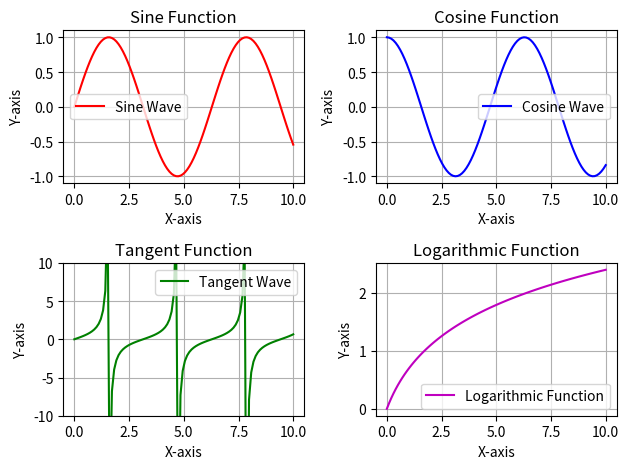

This figure's Python source:
# Subplot is used to create multiple plots in a single figure.
# plt.subplot(nrows, ncols, index) -> nrows is number of rows,
# ncols is number of columns, index is the position of the plot in the grid (starting from 1).
import matplotlib.pyplot as plt
import numpy as np
x = np.linspace(0, 10, 100)
y1 = np.sin(x)
y2 = np.cos(x)
y3 = np.tan(x)
y4 = np.log(x + 1)

plt.subplot(2, 2, 1)  # 2 rows, 2 columns, plot 1
plt.plot(x, y1, 'r-', label='Sine Wave') # r- is red line
plt.title('Sine Function')
plt.xlabel('X-axis')
plt.ylabel('Y-axis')
plt.legend()
plt.grid()

plt.subplot(2, 2, 2)  # 2 rows, 2 columns, plot 2
plt.plot(x, y2, 'b-', label='Cosine Wave')
plt.title('Cosine Function')
plt.xlabel('X-axis')
plt.ylabel('Y-axis')
plt.legend()
plt.grid()

plt.subplot(2, 2, 3)  # 2 rows, 2 columns, plot 3
plt.plot(x, y3, 'g-', label='Tangent Wave')
plt.title('Tangent Function')
plt.xlabel('X-axis')
plt.ylabel('Y-axis')
plt.ylim(-10, 10)  # Limiting y-axis to avoid extreme values
plt.legend()
plt.grid()

plt.subplot(2, 2, 4)  # 2 rows, 2
plt.plot(x, y4, 'm-', label='Logarithmic Function')
plt.title('Logarithmic Function')
plt.xlabel('X-axis')
plt.ylabel('Y-axis')
plt.legend()
plt.grid()
plt.tight_layout()  # Adjusts subplot params so that subplots fit in the figure area.
plt.show()
# plt.subplots(nrows, ncols) -> returns a figure and an array of axes objects.
